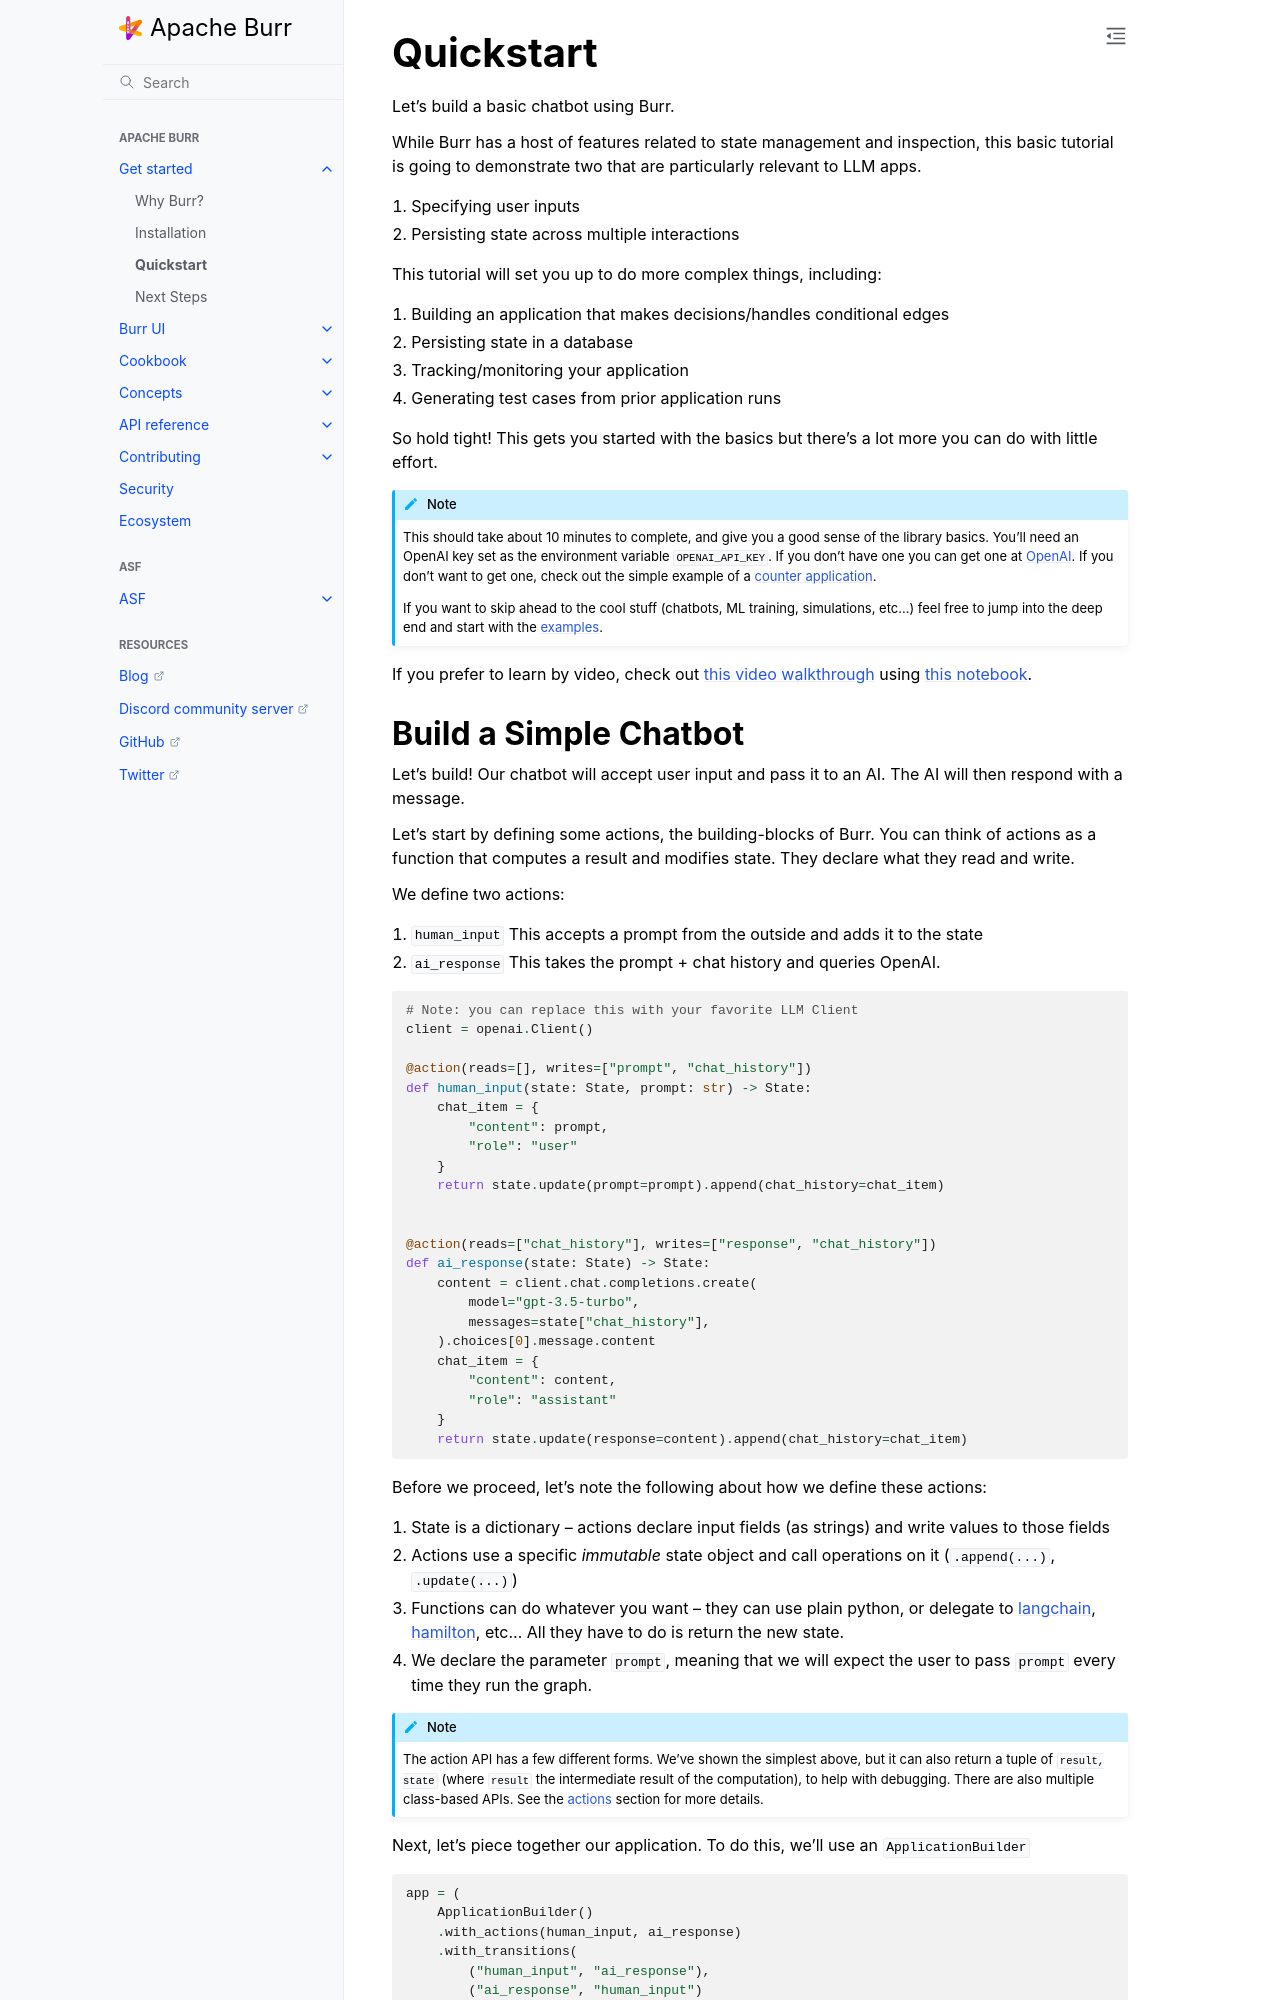

repository: dovel-pr17-validation/pr17r29-pypi-burr · page: getting_started/simple-example/index.html · generator: sphinx

..
   Licensed to the Apache Software Foundation (ASF) under one
   or more contributor license agreements.  See the NOTICE file
   distributed with this work for additional information
   regarding copyright ownership.  The ASF licenses this file
   to you under the Apache License, Version 2.0 (the
   "License"); you may not use this file except in compliance
   with the License.  You may obtain a copy of the License at

     http://www.apache.org/licenses/LICENSE-2.0

   Unless required by applicable law or agreed to in writing,
   software distributed under the License is distributed on an
   "AS IS" BASIS, WITHOUT WARRANTIES OR CONDITIONS OF ANY
   KIND, either express or implied.  See the License for the
   specific language governing permissions and limitations
   under the License.


.. _simpleexample:

==============
Quickstart
==============

Let's build a basic chatbot using Burr.

While Burr has a host of features related to state management and inspection, this basic tutorial is going to demonstrate two that are particularly relevant to LLM apps.

1. Specifying user inputs
2. Persisting state across multiple interactions

This tutorial will set you up to do more complex things, including:

1. Building an application that makes decisions/handles conditional edges
2. Persisting state in a database
3. Tracking/monitoring your application
4. Generating test cases from prior application runs

So hold tight! This gets you started with the basics but there's a lot more you can do with little effort.


.. note::

    This should take about 10 minutes to complete, and give you a good sense of the library basics.
    You'll need an OpenAI key set as the environment variable ``OPENAI_API_KEY``. If you don't have one you can get one at `OpenAI <https://platform.openai.com>`_.
    If you don't want to get one, check out the simple example of a `counter application <https://github.com/apache/burr/tree/main/examples/hello-world-counter>`_.

    If you want to skip ahead to the cool stuff (chatbots, ML training, simulations, etc...) feel free to jump into the deep end and start with the :ref:`examples <examples>`.

If you prefer to learn by video, check out
`this video walkthrough <https://www.youtube.com/watch?v=rEZ4oDN0GdU>`_
using `this notebook <https://github.com/apache/burr/blob/main/examples/simple-chatbot-intro/notebook.ipynb>`_.
